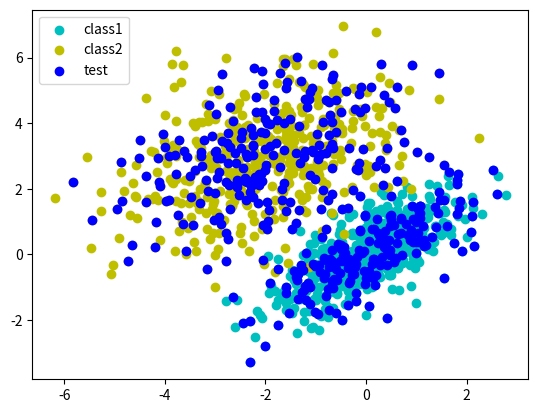
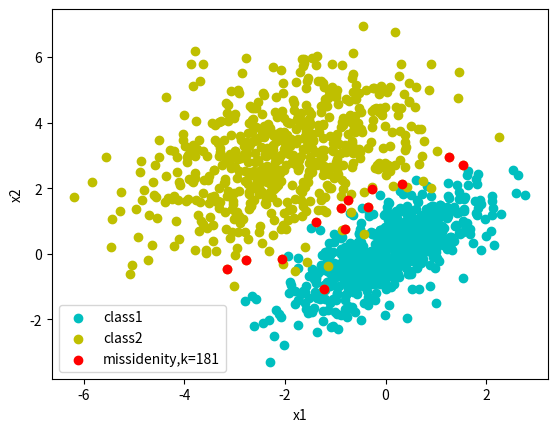
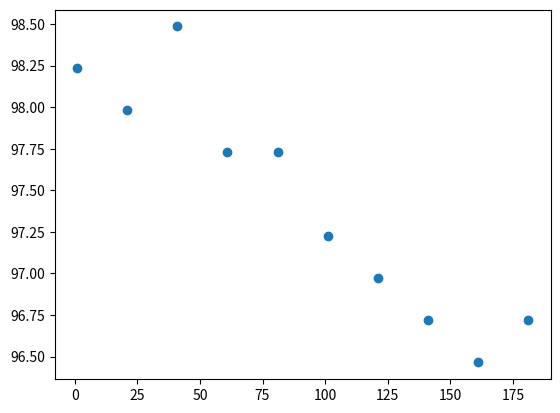

These figures' Python source, in order: (Note: this script raises an exception after producing the figures.)
import numpy as np
import time
from scipy.spatial.distance import euclidean
from scipy import stats
from matplotlib import pyplot as plt
# метод, который класифицирует данные по уже известным клаассам.
# сначала берем определяем все попарные расстояния между тточками
# дальше определяем К минимальнызх расстояний. И в итоге ыбираем тот класс, количество елементов, которого
# больше среди этих К наименьших расстояний

def calc_all_distancies(data_x, unknown):
    '''
        Function calculates distancies between each pairs of known and unknown points
    '''
    num_pred = unknown.shape[0]
    num_data = data_x.shape[0]
    dist = np.zeros((num_pred,num_data))
    for  i in range(num_pred):
            for j in range(num_data):
                dist[i,j] = euclidean(unknown[i], data_x[j])
    return dist


def predict(dists, data_y, k):
    '''
        Function predicts the class of the unknown point by the k nearest neighbours
    '''
    num_pred = dists.shape[0]
    y_pred = np.zeros(num_pred)
    for i in range(num_pred):
        dst = dists[i]
        ind_k = np.argsort(dst)[:k]
        y_nearest = data_y[ind_k]
        y_pred[i] = stats.mode(y_nearest,axis=None).mode
    return y_pred


def accuracy(predicted,real):
    '''
        Calculates accuracy percentage
    '''
    l = len(predicted)
    s = sum(predicted == real)
    '''
    sum = 0
    for i in range(len(predicted)):
        if predicted[i] == real[i]:
            sum+=1
    sum/=len(predicted)'''
    return s*100/l


def compare_k(data_x, data_y, test_x, test_y, kmin=1, kmax=50, kstep=4):
    '''
        Main comparing function
    '''
    k = list(range(kmin, kmax, kstep))
    steps = len(k)
    features = np.zeros((steps, 3))

    print('Evaluating distancies started')

    t0 = time.time()
    distancies = calc_all_distancies(data_x, test_x)
    miss = []
    t = time.time()
    s1 = data_x.shape[0]
    s2 = test_x.shape[0]

    print('Distancies completed in %d seconds for %dx%d' % (t - t0, s1, s2))

    for j in range(steps):
        t0 = time.time()
        yk = predict(distancies, data_y, k[j])
        t = time.time() - t0
        features[j][0] = k[j]
        features[j][1] = accuracy(yk, test_y)
        features[j][2] = t
        cond = yk != test_y
        miss.append({
            'k': k[j],
            'acc': features[j][1],
            'x': test_x[cond]}
        )

        print('k={0}, accuracy = {1}%, time = {2} sec'.format(k[j], features[j][1], features[j][2]))

    return features, miss



num_observations = 600
x1 = np.random.multivariate_normal([0, 0], [[1, .75], [.75, 1]], num_observations)
x2 = np.random.multivariate_normal([-2, 3], [[2, .75], [.75, 2]], num_observations)


X = np.vstack((x1, x2)).astype(np.float32)
Y = np.hstack((np.zeros(num_observations),
               np.ones(num_observations)))


ratio = 0.67
l = len(X)
n_trn = int(ratio*l)
ind = np.random.permutation(l)
X = X[ind]
Y = Y[ind]
x_trn = X[:n_trn]
y_trn = Y[:n_trn]
x_tst = X[n_trn:]
y_tst = Y[n_trn:]
print(x_trn.shape)
print(x_tst.shape)

res, ms = compare_k(x_trn, y_trn, x_tst, y_tst,1,201,20)


# initial data
fig = plt.figure()
plt.scatter(x1[:, 0], x1[:, 1], color='c',label='class1')
plt.scatter(x2[:, 0], x2[:, 1], color='y',label='class2')
# randomly selected data
plt.scatter(x_tst[:,0],x_tst[:,1],color='b',label='test')
plt.legend(loc='best')


# missidentifies for k = value
plt.figure()
plt.scatter(x1[:, 0], x1[:, 1], color='c', label='class1')
plt.scatter(x2[:, 0], x2[:, 1], color='y', label='class2')
plt.scatter(ms[-1]['x'][:,0],ms[-1]['x'][:,1],color='r',label='missidenity,k=%d'%ms[-1]['k'])
plt.legend(loc='best')
plt.xlabel('x1')
plt.ylabel('x2')
plt.figure()

# accuracy plot
k = plt.scatter(res[:, 0], res[:, 1])
plt.ylim(min(res[:, 1]) - 2, max(res[:, 1])+1, 4)
plt.xlabel('k')
plt.ylabel('accuracy, %')
plt.show()